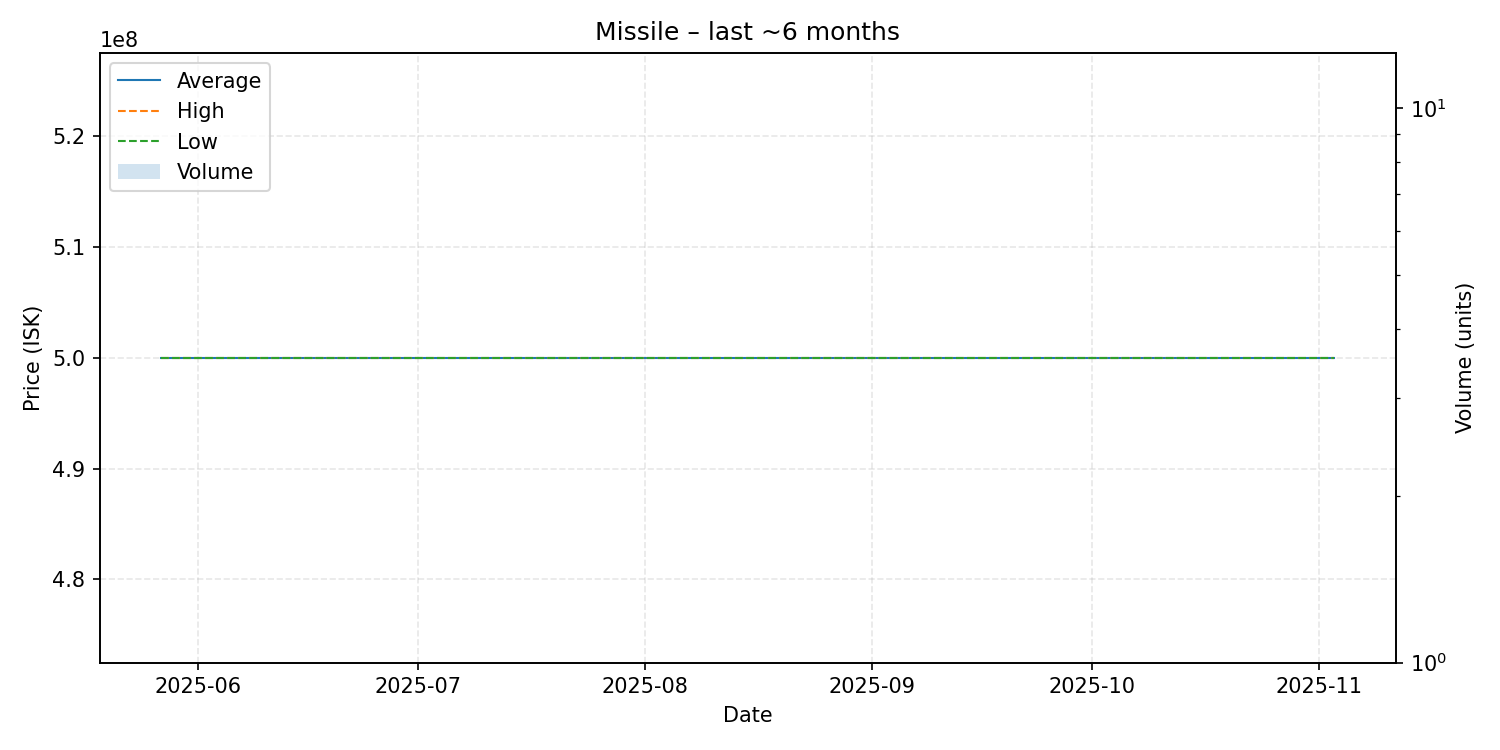

The file beside this chart, header and first rows:
date, average, highest, lowest, order_count, volume
2025-05-27, 500000000, 500000000, 500000000, 1, 1
2025-05-29, 500000000, 500000000, 500000000, 1, 1
2025-06-25, 500000000, 500000000, 500000000, 1, 1
2025-07-15, 500000000, 500000000, 500000000, 1, 1
2025-11-03, 500000000, 500000000, 500000000, 1, 1
